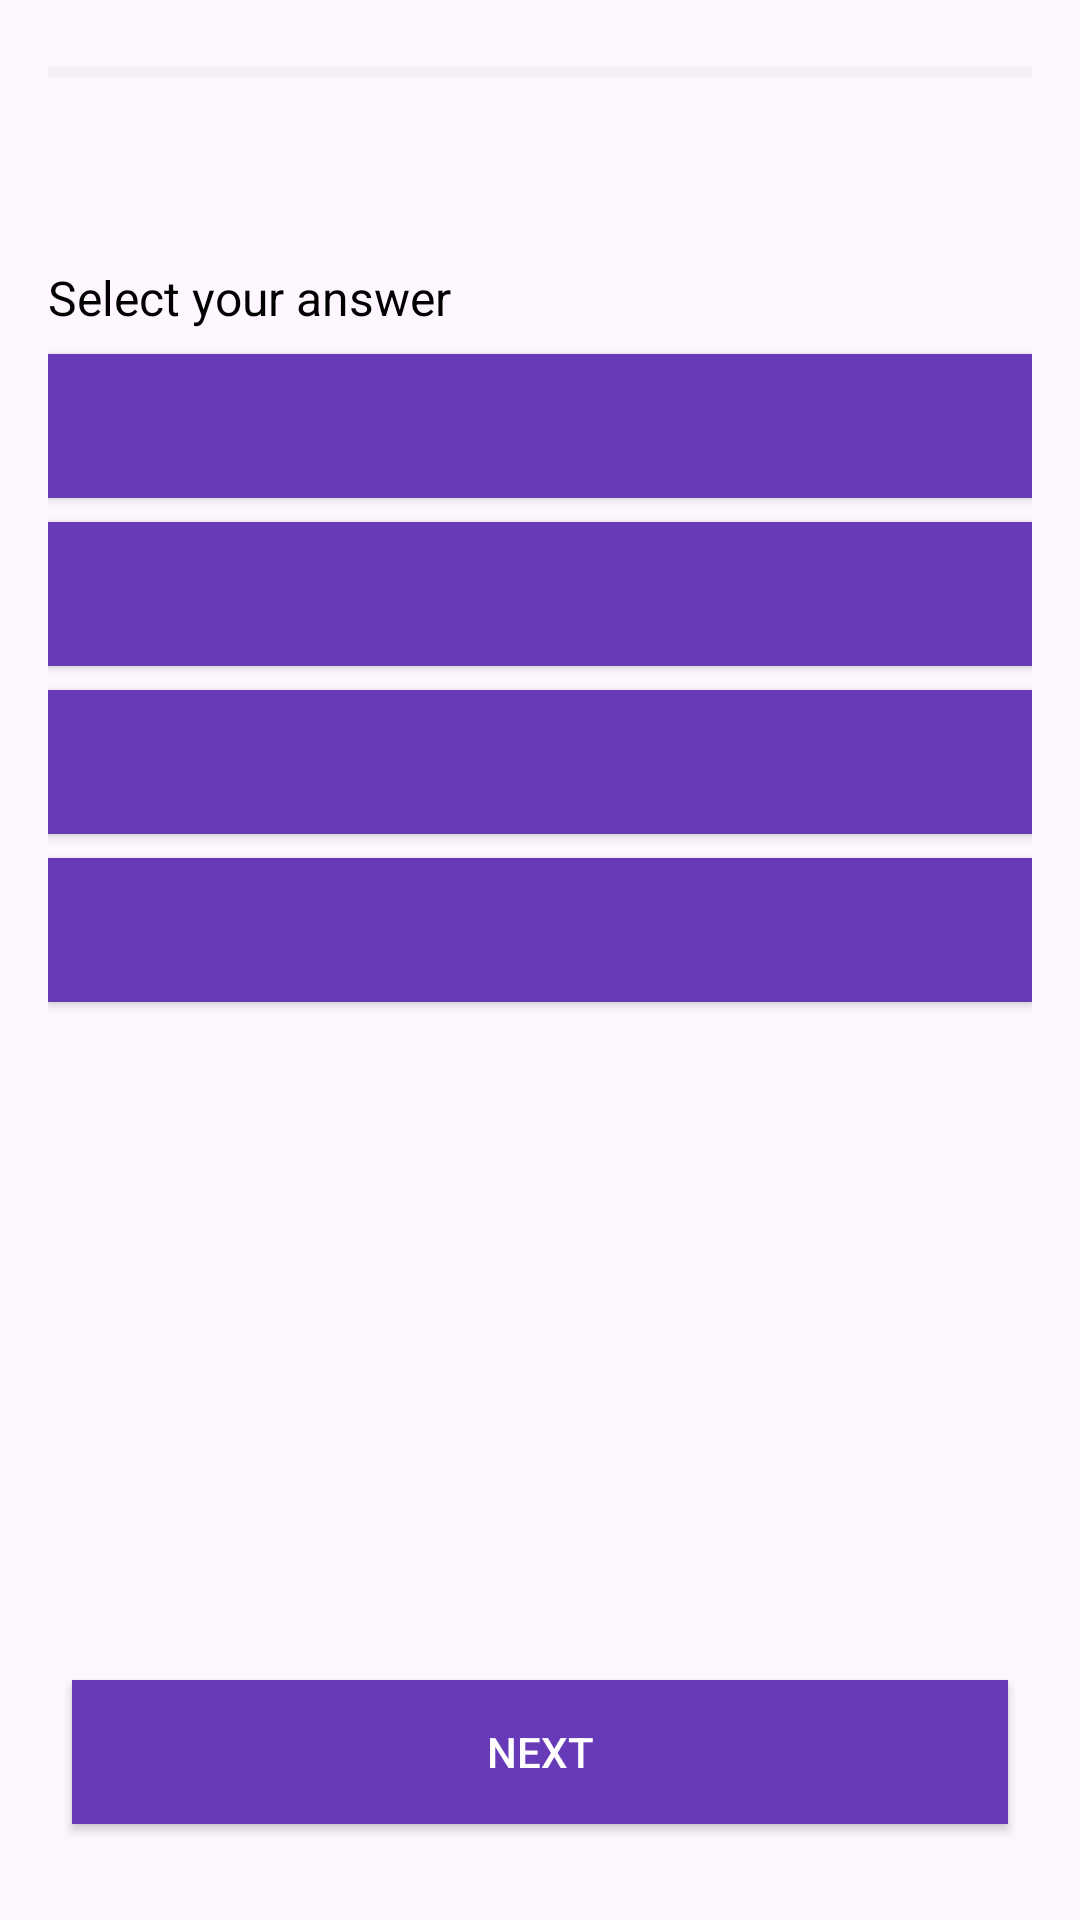

Android layout source for this screen:
<!-- AndroidManifest.xml: application theme Theme.MyQuiztoryApp -->
<!-- res/layout/activity_quiz.xml -->
<?xml version="1.0" encoding="utf-8"?>
<androidx.constraintlayout.widget.ConstraintLayout xmlns:android="http://schemas.android.com/apk/res/android"
    xmlns:app="http://schemas.android.com/apk/res-auto"
    android:layout_width="match_parent"
    android:layout_height="match_parent"
    android:padding="16dp">

    <ProgressBar
        android:id="@+id/progressBar"
        style="?android:attr/progressBarStyleHorizontal"
        android:layout_width="match_parent"
        android:layout_height="wrap_content"
        android:progressBackgroundTint="@color/gray"
        android:progressTint="@color/orange"
        app:layout_constraintTop_toTopOf="parent"
        app:layout_constraintStart_toStartOf="parent"
        app:layout_constraintEnd_toEndOf="parent" />

    <TextView
        android:id="@+id/questionText"
        android:layout_width="match_parent"
        android:layout_height="wrap_content"
        android:layout_marginTop="16dp"
        android:textSize="18sp"
        android:textColor="@color/black"
        app:layout_constraintTop_toBottomOf="@id/progressBar"
        app:layout_constraintStart_toStartOf="parent"
        app:layout_constraintEnd_toEndOf="parent" />

    
    <TextView
        android:id="@+id/selectAnswerText"
        android:layout_width="match_parent"
        android:layout_height="wrap_content"
        android:layout_marginTop="16dp"
        android:text="Select your answer"
        android:textSize="16sp"
        android:textColor="@color/black"
        app:layout_constraintTop_toBottomOf="@id/questionText"
        app:layout_constraintStart_toStartOf="parent"
        app:layout_constraintEnd_toEndOf="parent" />


    <Button
        android:id="@+id/answer1"
        android:layout_width="match_parent"
        android:layout_height="wrap_content"
        android:layout_marginTop="8dp"
        android:background="@color/button_background"
        android:backgroundTint="#673AB7"
        android:textColor="@color/white"
        android:textSize="16sp"
        app:layout_constraintEnd_toEndOf="parent"
        app:layout_constraintStart_toStartOf="parent"
        app:layout_constraintTop_toBottomOf="@id/selectAnswerText" />

    <Button
        android:id="@+id/answer2"
        android:layout_width="match_parent"
        android:layout_height="wrap_content"
        android:layout_marginTop="8dp"
        android:background="@color/button_background"
        android:backgroundTint="#673AB7"
        android:textColor="@color/white"
        android:textSize="16sp"
        app:layout_constraintEnd_toEndOf="parent"
        app:layout_constraintStart_toStartOf="parent"
        app:layout_constraintTop_toBottomOf="@id/answer1" />

    <Button
        android:id="@+id/answer3"
        android:layout_width="match_parent"
        android:layout_height="wrap_content"
        android:layout_marginTop="8dp"
        android:background="@color/button_background"
        android:backgroundTint="#673AB7"
        android:textColor="@color/white"
        android:textSize="16sp"
        app:layout_constraintEnd_toEndOf="parent"
        app:layout_constraintStart_toStartOf="parent"
        app:layout_constraintTop_toBottomOf="@id/answer2" />

    <Button
        android:id="@+id/answer4"
        android:layout_width="match_parent"
        android:layout_height="wrap_content"
        android:layout_marginTop="8dp"
        android:background="@color/button_background"
        android:backgroundTint="#673AB7"
        android:textColor="@color/white"
        android:textSize="16sp"
        app:layout_constraintEnd_toEndOf="parent"
        app:layout_constraintStart_toStartOf="parent"
        app:layout_constraintTop_toBottomOf="@id/answer3" />


    <Button
        android:id="@+id/previousButton"
        android:layout_width="0dp"
        android:layout_height="wrap_content"
        android:layout_marginEnd="8dp"
        android:layout_marginBottom="16dp"
        android:background="@color/button_background"
        android:text="Previous"
        android:textColor="@color/white"
        android:visibility="gone"
        app:layout_constraintBottom_toBottomOf="parent"
        app:layout_constraintEnd_toStartOf="@id/nextButton"
        app:layout_constraintStart_toStartOf="parent" />

    <Button
        android:id="@+id/nextButton"
        android:layout_width="0dp"
        android:layout_height="wrap_content"
        android:layout_marginStart="8dp"
        android:layout_marginEnd="8dp"
        android:layout_marginBottom="16dp"
        android:background="@color/button_background"
        android:backgroundTint="#673AB7"
        android:text="Next"
        android:textColor="@color/white"
        app:layout_constraintBottom_toBottomOf="parent"
        app:layout_constraintEnd_toEndOf="parent"
        app:layout_constraintStart_toEndOf="@id/previousButton" />

</androidx.constraintlayout.widget.ConstraintLayout>
<!-- resources referenced by this layout -->
<resources>
  <color name="black">#000000</color>
  <color name="button_background">#673AB7</color>
  <color name="gray">#E0E0E0</color>
  <color name="orange">#FF9800</color>
  <color name="white">#FFFFFF</color>
  <style name="Theme.MyQuiztoryApp" parent="Base.Theme.MyQuiztoryApp" />
  <style name="Base.Theme.MyQuiztoryApp" parent="Theme.Material3.DayNight.NoActionBar">
          
          
      </style>
</resources>
